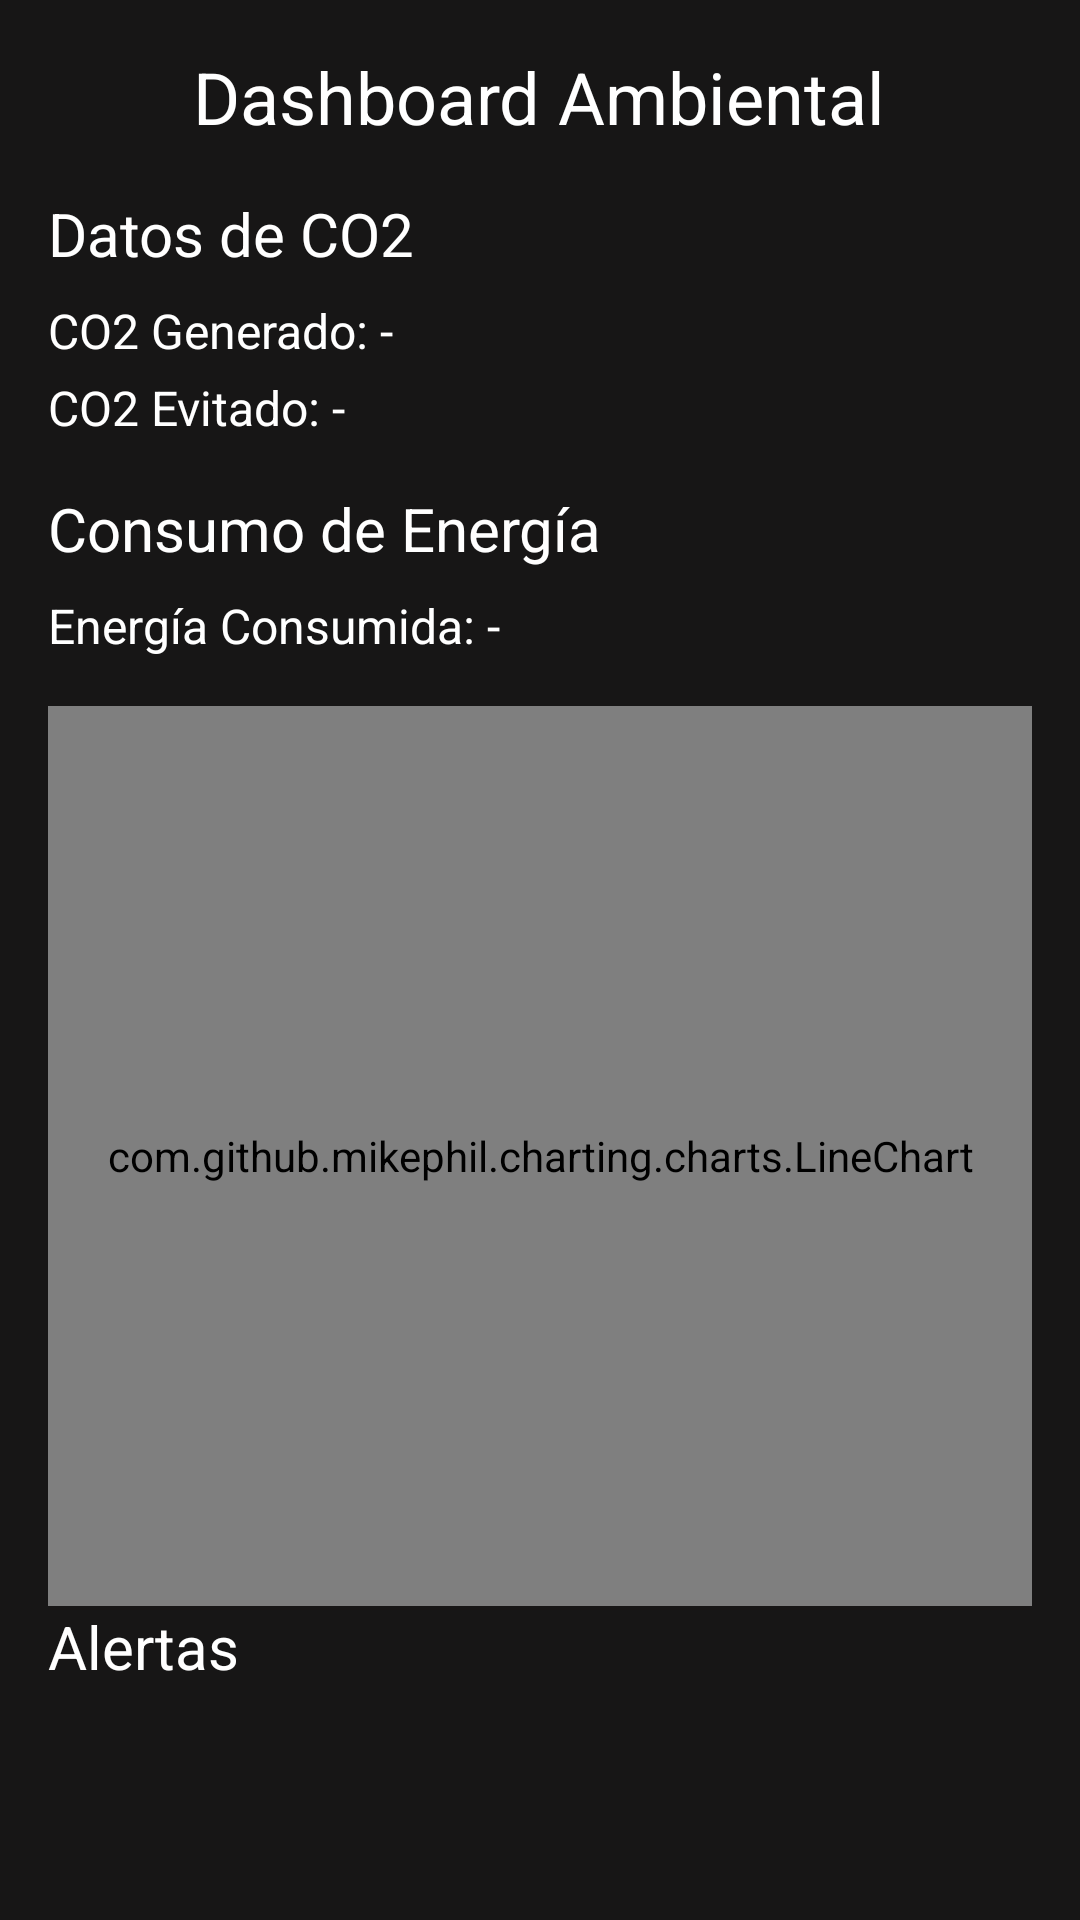

The Android layout XML behind this screen, and the referenced resources:
<!-- AndroidManifest.xml: activity theme Theme.Solarisproject -->
<!-- res/layout/activity_environment_dashboard.xml -->
<?xml version="1.0" encoding="utf-8"?>
<LinearLayout xmlns:android="http://schemas.android.com/apk/res/android"
    android:layout_width="match_parent"
    android:layout_height="match_parent"
    android:orientation="vertical"
    android:padding="16dp"
    android:background="#171616">

    <TextView
        android:layout_width="wrap_content"
        android:layout_height="wrap_content"
        android:text="Dashboard Ambiental"
        android:textSize="24sp"
        android:textColor="#FFFFFF"
        android:layout_gravity="center_horizontal"
        android:layout_marginBottom="16dp"/>

    
    <TextView
        android:layout_width="wrap_content"
        android:layout_height="wrap_content"
        android:text="Datos de CO2"
        android:textSize="20sp"
        android:textColor="#FFFFFF"
        android:layout_marginBottom="8dp"/>

    <TextView
        android:id="@+id/textView_co2_generated"
        android:layout_width="match_parent"
        android:layout_height="wrap_content"
        android:text="CO2 Generado: -"
        android:textSize="16sp"
        android:textColor="#FFFFFF"
        android:layout_marginBottom="4dp"/>

    <TextView
        android:id="@+id/textView_co2_avoided"
        android:layout_width="match_parent"
        android:layout_height="wrap_content"
        android:text="CO2 Evitado: -"
        android:textSize="16sp"
        android:textColor="#FFFFFF"
        android:layout_marginBottom="16dp"/>

    
    <TextView
        android:layout_width="wrap_content"
        android:layout_height="wrap_content"
        android:text="Consumo de Energía"
        android:textSize="20sp"
        android:textColor="#FFFFFF"
        android:layout_marginBottom="8dp"/>

    <TextView
        android:id="@+id/textView_energy_consumed"
        android:layout_width="match_parent"
        android:layout_height="wrap_content"
        android:text="Energía Consumida: -"
        android:textSize="16sp"
        android:textColor="#FFFFFF"
        android:layout_marginBottom="16dp"/>

    
    <com.github.mikephil.charting.charts.LineChart
        android:id="@+id/lineChart"
        android:layout_width="match_parent"
        android:layout_height="300dp"
        android:layout_centerInParent="true" />

    
    <TextView
        android:layout_width="wrap_content"
        android:layout_height="wrap_content"
        android:text="Alertas"
        android:textSize="20sp"
        android:textColor="#FFFFFF"
        android:layout_marginBottom="8dp"/>

    <androidx.recyclerview.widget.RecyclerView
        android:id="@+id/recyclerViewAlerts"
        android:layout_width="match_parent"
        android:layout_height="wrap_content"
        android:background="#1E1E1E"/>
</LinearLayout>
<!-- resources referenced by this layout -->
<resources>
  <style name="Theme.Solarisproject" parent="Base.Theme.Solarisproject" />
  <style name="Base.Theme.Solarisproject" parent="Theme.Material3.DayNight.NoActionBar">
          
          
      </style>
</resources>
